Run: headless pygame with SDL's dummy video driver; simulated clock (each Clock.tick advances the game by its frame time, no real sleeping); random seed 0; keys injected as events and as key.get_pressed() state; no mouse input.
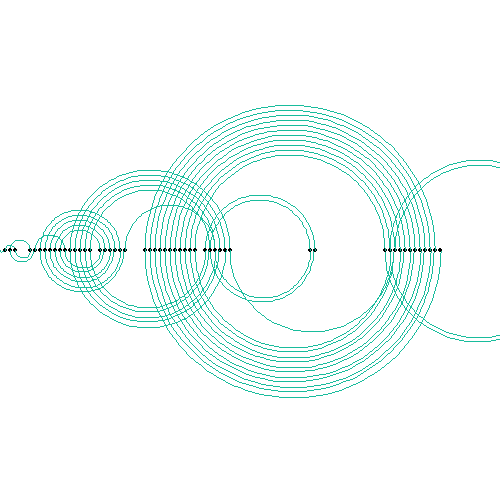
Frame 1 of 4 · flips 1–60 · no input
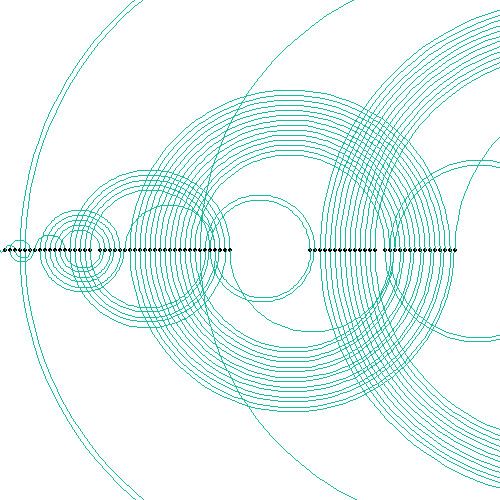
Frame 2 of 4 · flips 61–180 · tapped SPACE, RETURN · held RIGHT (→), D
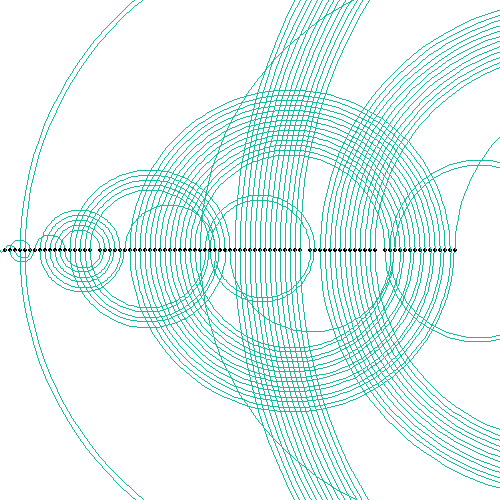
Frame 3 of 4 · flips 181–300 · held DOWN (↓), S
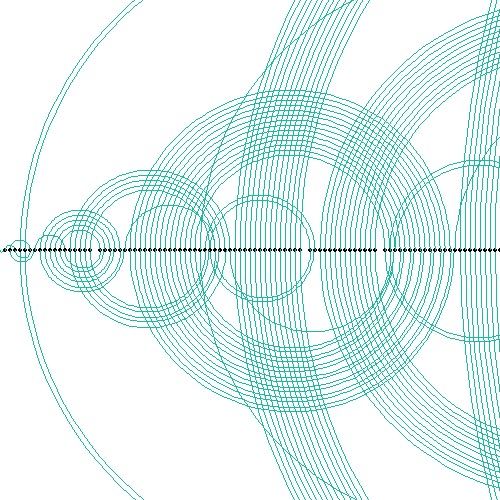
Frame 4 of 4 · flips 301–420 · held LEFT (←), A, UP (↑), W

The pygame program that drew these frames:

# -*- acsection: general-init -*-
import pygame as pg, math


pg.init()  # ukljucivanje rada biblioteke PyGame
pg.display.set_caption("Рецаманова секвенца")  # otvaranje prozora
(sirina, visina) = (500, 500)
prozor = pg.display.set_mode((sirina, visina))

# -*- acsection: main -*-

prozor.fill(pg.Color("white"))  # bojimo pozadinu prozora u belo

xt = 0           # tekući element Recamanove sekvence (kreće od nule)
recaman = [0]    # lista prethodnih elemenata Recamanove sekvence
razlika = 1      # razlika između dva susedna elementa (u svakom koraku ona raste za 1)

def crtaj():
    for i in range(1, len(recaman)):  # obilazimo jedan po jedan element sekvence
         # polukrugovi naizmenično idu na gore, pa na dole
         if i % 2 == 0:
             (odUgao, doUgao) = (0, math.pi)
         else:
             (odUgao, doUgao) = (math.pi, 0)

         zoom = 5                                                         # faktor zumiranja - dužina jedinične duži na brojevnoj pravoj
         r = round(zoom * i / 2)                                          # poluprecnik polukruga (u pikselima)
         sredina = visina // 2                                            # vertikalna sredina prozora
         (x, y) = (zoom * min(recaman[i], recaman[i-1]), sredina - r)     # koordinate gornjeg levog temena kvadrata opisanog oko polukruga
         boja = [24, 188, 156]                                            # rezeda boja kojom cemo crtati linije
         pg.draw.arc(prozor, boja, (x, y, 2*r, 2*r), odUgao, doUgao, 1)   # kružni luk koji spaja tekući i prethodni element
         (cx, cy) = (round(zoom * recaman[i]), round(sredina))            # tekući element označavamo malom crnom tačkom
         pg.draw.circle(prozor, pg.Color("black"), (cx, cy), 2)
     
def novi_frejm():
     global xt, razlika
     
     # ako je (xt - razlika) prirodan broj koji se nije prethodno javljao
     if xt >= razlika and not ((xt - razlika) in recaman):
         xt = xt - razlika           # tekući element postaje xt - razlika
     else:
         xt = xt + razlika           # tekući element postaje xt + razlika

     recaman.append(xt) # dodajemo tekući element u sekvencu
     razlika += 1       # razlika između naredna dva elementa je za 1 veća

# -*- acsection: after-main -*-
kraj = False
sat = pg.time.Clock()  # sat koji određuje broj frejmova u sekundi
while not kraj:
    crtaj()                          # crtamo i ažuriramo sadržaj prozora
    pg.display.update()

    for dogadjaj in pg.event.get():  # proveravamo da li je korisnik isključio prozor
        if dogadjaj.type == pg.QUIT:
            kraj = True

    sat.tick(50)                     # pauziramo do sledeceg frejma
    novi_frejm()

pg.quit() # isključujemo rad biblioteke PyGame
